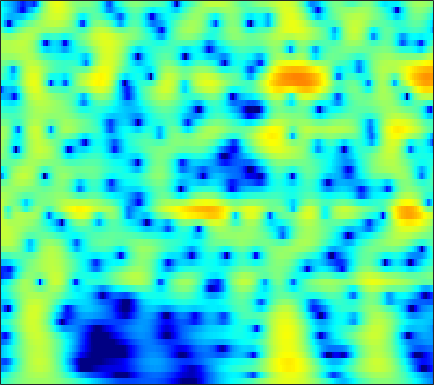

The data file committed next to this chart (first rows):
-4.8289, -4.2845, -3.599, -2.9538, -2.4979, -1.9209, -1.3852, -1.0136, -0.55747, -0.14796, 0.21447, 0.45536, 0.73557, 0.97022, 1.1155, 1.2678, 1.3742, 1.4241, 1.4489, 1.4281, 1.3606, 1.2794, 1.1307, 0.93686
-6.983, -6.256, -5.315, -4.41, -3.753, -2.913, -2.119, -1.556, -0.8554, -0.2163, 0.3563, 0.7396, 1.186, 1.557, 1.782, 2.013, 2.161, 2.217, 2.218, 2.133, 1.962, 1.776, 1.45, 1.036
-12.88, -12.41, -11.36, -9.904, -8.647, -6.911, -5.226, -4.043, -2.599, -1.32, -0.2068, 0.522, 1.354, 2.032, 2.441, 2.858, 3.13, 3.241, 3.265, 3.149, 2.891, 2.604, 2.095, 1.438
-15.65, -16.42, -16.67, -15.05, -12.98, -10.07, -7.432, -5.7, -3.692, -1.993, -0.5594, 0.3584, 1.389, 2.217, 2.712, 3.211, 3.532, 3.659, 3.68, 3.532, 3.214, 2.863, 2.243, 1.446
-9.871, -9.294, -8.448, -7.491, -6.698, -5.562, -4.364, -3.455, -2.261, -1.129, -0.08956, 0.6146, 1.44, 2.124, 2.541, 2.964, 3.232, 3.329, 3.32, 3.15, 2.819, 2.465, 1.851, 1.075
-10.07, -9.377, -8.386, -7.315, -6.464, -5.291, -4.101, -3.216, -2.069, -0.9908, -0.004191, 0.6637, 1.445, 2.092, 2.484, 2.879, 3.124, 3.207, 3.185, 3.01, 2.685, 2.345, 1.764, 1.045
-14.38, -14.23, -13.4, -11.78, -10.24, -8.08, -6.007, -4.576, -2.861, -1.369, -0.09429, 0.7259, 1.645, 2.372, 2.796, 3.201, 3.429, 3.487, 3.418, 3.187, 2.804, 2.42, 1.79, 1.033
-16.5, -18.43, -19.73, -16.31, -13, -9.281, -6.337, -4.508, -2.462, -0.7834, 0.5889, 1.441, 2.362, 3.053, 3.427, 3.74, 3.849, 3.799, 3.565, 3.144, 2.548, 1.99, 1.113, 0.1021
-8.238, -7.893, -7.225, -6.279, -5.414, -4.112, -2.734, -1.705, -0.4049, 0.77, 1.79, 2.44, 3.141, 3.639, 3.876, 4.002, 3.908, 3.69, 3.197, 2.467, 1.489, 0.5889, -0.8351, -2.515
-6.064, -5.657, -5.014, -4.243, -3.58, -2.591, -1.52, -0.6968, 0.3769, 1.377, 2.264, 2.832, 3.438, 3.848, 4.018, 4.049, 3.844, 3.524, 2.863, 1.915, 0.6566, -0.5105, -2.402, -4.747
-8.016, -8.087, -7.994, -7.43, -6.634, -5.174, -3.491, -2.222, -0.6387, 0.7666, 1.954, 2.69, 3.461, 3.993, 4.234, 4.341, 4.196, 3.915, 3.306, 2.426, 1.263, 0.1961, -1.502, -3.508
-11.94, -13.85, -18.72, -39.85, -20.05, -11.84, -7.257, -4.792, -2.244, -0.2701, 1.27, 2.186, 3.135, 3.804, 4.136, 4.359, 4.34, 4.174, 3.757, 3.116, 2.246, 1.443, 0.1711, -1.327
-9.964, -9.864, -9.633, -9.085, -8.281, -6.685, -4.832, -3.467, -1.795, -0.3406, 0.8619, 1.606, 2.397, 2.97, 3.258, 3.471, 3.514, 3.443, 3.211, 2.826, 2.295, 1.808, 1.036, 0.1185
-7.695, -7.017, -6.176, -5.28, -4.535, -3.474, -2.415, -1.64, -0.656, 0.2311, 0.9642, 1.404, 1.843, 2.098, 2.187, 2.198, 2.122, 2.029, 1.888, 1.753, 1.61, 1.481, 1.249, 0.9097
-6.725, -6.007, -5.082, -4.041, -3.252, -2.204, -1.214, -0.5057, 0.3522, 1.049, 1.554, 1.779, 1.827, 1.58, 1.203, 0.4734, -0.4174, -1.033, -1.427, -1.117, -0.289, 0.4038, 1.196, 1.74
-9.454, -8.748, -7.588, -6.323, -5.334, -3.974, -2.544, -1.49, -0.2215, 0.796, 1.518, 1.82, 1.859, 1.41, 0.6594, -1.101, -4.206, -8.273, -20.77, -9.274, -3.252, -0.6762, 1.545, 2.896
-18.64, -17.7, -16.94, -16.71, -15.84, -13.07, -9.584, -7.221, -4.666, -2.695, -1.24, -0.4602, 0.2228, 0.5191, 0.4964, 0.2319, -0.1607, -0.4174, -0.4654, 0.03036, 0.9098, 1.645, 2.549, 3.211
-18.32, -17.83, -18.29, -19.72, -19.5, -16.35, -12.25, -9.586, -6.808, -4.682, -3.029, -2.056, -1.046, -0.3, 0.1343, 0.5972, 0.965, 1.215, 1.574, 1.946, 2.323, 2.594, 2.914, 3.122
-10.3, -10.02, -9.753, -9.195, -8.664, -7.777, -6.641, -5.766, -4.646, -3.597, -2.695, -2.097, -1.392, -0.7743, -0.331, 0.2318, 0.7641, 1.156, 1.654, 2.091, 2.464, 2.691, 2.892, 2.985
-4.032, -3.824, -3.508, -3.165, -2.97, -2.7, -2.46, -2.351, -2.271, -2.259, -2.33, -2.39, -2.406, -2.221, -1.919, -1.308, -0.5198, 0.113, 0.9091, 1.613, 2.187, 2.509, 2.782, 2.885
0.526, 0.7411, 0.9767, 1.033, 1.004, 0.8402, 0.4753, 0.07457, -0.682, -1.797, -3.326, -4.819, -7.198, -9.05, -8.746, -6.386, -3.791, -2.177, -0.4935, 0.751, 1.631, 2.077, 2.457, 2.576
2.817, 3.007, 3.1, 3.018, 2.878, 2.524, 1.959, 1.4, 0.3889, -0.9812, -2.801, -4.551, -7.406, -9.845, -9.637, -7.123, -4.489, -2.948, -1.405, -0.3121, 0.3877, 0.7103, 0.9215, 0.9041
3.401, 3.483, 3.446, 3.334, 3.162, 2.823, 2.389, 1.965, 1.298, 0.5362, -0.3138, -0.9425, -1.69, -2.185, -2.355, -2.304, -2.044, -1.823, -1.543, -1.375, -1.363, -1.444, -1.724, -2.112
3.731, 3.604, 3.433, 3.215, 3.023, 2.77, 2.481, 2.241, 1.903, 1.513, 1.103, 0.789, 0.3833, -0.02412, -0.3048, -0.655, -1.042, -1.339, -1.799, -2.374, -3.021, -3.584, -4.424, -5.416
4.066, 3.536, 2.944, 2.462, 2.28, 2.22, 2.218, 2.247, 2.227, 2.122, 1.961, 1.784, 1.515, 1.177, 0.8896, 0.3893, -0.2648, -0.8762, -1.913, -3.153, -4.551, -5.613, -6.811, -7.953
4.035, 2.14, -0.7139, -2.177, -1.534, 0.1056, 1.462, 2.107, 2.481, 2.51, 2.328, 2.176, 2.033, 2.02, 1.988, 1.798, 1.336, 0.6522, -0.7302, -2.949, -6.448, -10.36, -15.81, -11.78
3.884, 1.415, -2.405, -4.796, -3.422, -1.125, 0.2824, 0.5859, 0.173, -1.169, -3.337, -4.931, -5.132, -3.073, -1.48, 0.07112, 0.8191, 0.9356, 0.5213, -0.5101, -1.967, -3.171, -3.893, -3.321
3.474, 2.721, 1.712, 0.9878, 0.5789, 0.1468, -0.3665, -0.9633, -2.187, -4.128, -6.858, -8.989, -9.309, -6.585, -4.615, -2.634, -1.411, -0.824, -0.4523, -0.3156, -0.3345, -0.3372, -0.2606, 0.01852
2.436, 2.161, 1.738, 1.382, 1.067, 0.6879, 0.2179, -0.1558, -0.7606, -1.394, -1.986, -2.294, -2.434, -2.271, -2.008, -1.601, -1.23, -1.008, -0.7889, -0.6176, -0.4901, -0.3564, -0.2073, 0.02859
1.045, 0.9501, 0.9369, 0.9272, 0.9607, 0.9865, 0.982, 0.9447, 0.8342, 0.6813, 0.4856, 0.3321, 0.1306, -0.08646, -0.2407, -0.4964, -0.7594, -0.9814, -1.23, -1.427, -1.476, -1.412, -1.185, -0.8754
-1.693, -1.604, -1.078, -0.3433, 0.2739, 0.9792, 1.574, 1.893, 2.202, 2.341, 2.343, 2.24, 1.968, 1.538, 1.083, 0.3102, -0.6985, -1.586, -2.915, -4.151, -4.806, -4.704, -3.798, -2.615
-12.91, -10.9, -6.267, -2.975, -1.259, 0.4273, 1.611, 2.267, 2.893, 3.273, 3.433, 3.41, 3.177, 2.692, 2.127, 1.063, -0.4896, -2.089, -5.205, -10.53, -28.08, -16.3, -8.081, -4.258
-6.63, -6.357, -4.752, -2.891, -1.736, -0.4506, 0.5253, 1.134, 1.759, 2.232, 2.532, 2.658, 2.659, 2.446, 2.141, 1.494, 0.5753, -0.2949, -1.612, -2.91, -3.647, -3.648, -2.899, -1.905
-1.292, -1.535, -1.761, -1.745, -1.726, -1.566, -1.322, -1.052, -0.6013, -0.03046, 0.5525, 0.9656, 1.421, 1.717, 1.831, 1.816, 1.646, 1.427, 1.088, 0.7354, 0.4406, 0.2883, 0.1495, 0.05335
0.6172, -0.04138, -0.9836, -2.144, -3.04, -4.35, -5.368, -5.664, -5.027, -3.622, -2.007, -0.9035, 0.3442, 1.323, 1.864, 2.386, 2.677, 2.779, 2.763, 2.634, 2.382, 2.151, 1.723, 1.205
1.434, 0.5598, -0.8844, -2.808, -4.742, -8.36, -15.03, -30.63, -14.51, -8.03, -4.32, -2.359, -0.3632, 1.118, 1.954, 2.775, 3.285, 3.496, 3.562, 3.422, 3.122, 2.785, 2.238, 1.54
1.683, 0.9875, -0.3048, -1.836, -3.175, -4.987, -6.46, -7.032, -6.615, -5.249, -3.398, -2.006, -0.2957, 1.11, 1.96, 2.762, 3.231, 3.351, 3.261, 2.883, 2.308, 1.78, 1.077, 0.3999
2.237, 1.71, 0.7492, -0.6548, -1.848, -3.784, -5.836, -7.067, -7.435, -5.917, -3.592, -1.837, 0.1637, 1.726, 2.599, 3.354, 3.653, 3.569, 3.039, 2.022, 0.4749, -0.9334, -2.84, -3.806
1.882, 1.6, 0.8741, -0.2955, -1.621, -3.966, -7.534, -11.61, -15.29, -8.964, -4.294, -1.861, 0.4903, 2.127, 2.973, 3.672, 3.861, 3.681, 2.931, 1.516, -0.7764, -3.372, -8.915, -13.89
-0.5243, -0.5676, -0.9176, -1.434, -2.014, -2.808, -3.557, -3.956, -3.893, -3.166, -2.002, -1.022, 0.2008, 1.214, 1.79, 2.315, 2.51, 2.454, 2.088, 1.407, 0.4961, -0.2311, -1.101, -1.489
-2.525, -2.535, -2.673, -2.869, -2.951, -3.091, -3.081, -2.967, -2.639, -2.088, -1.405, -0.8404, -0.08669, 0.6071, 1.046, 1.492, 1.769, 1.855, 1.833, 1.674, 1.405, 1.2, 0.9288, 0.7509
-4.131, -4.354, -4.533, -4.718, -4.756, -4.695, -4.442, -4.07, -3.451, -2.665, -1.778, -1.117, -0.264, 0.5, 0.9977, 1.521, 1.9, 2.075, 2.189, 2.189, 2.097, 1.969, 1.795, 1.599
-6.422, -6.856, -7.361, -7.74, -8.128, -8.28, -8.009, -7.366, -5.98, -4.352, -2.7, -1.564, -0.2347, 0.8419, 1.492, 2.154, 2.586, 2.787, 2.883, 2.822, 2.664, 2.479, 2.193, 1.868
-10.97, -10.82, -10.91, -11.53, -12.64, -15.95, -20.51, -17.41, -10.67, -6.267, -3.153, -1.324, 0.5507, 1.935, 2.689, 3.381, 3.728, 3.8, 3.667, 3.309, 2.779, 2.353, 1.73, 1.158
-18.72, -13.73, -10.98, -10.22, -10.12, -10.56, -10.43, -9.211, -6.362, -3.401, -0.8305, 0.7825, 2.49, 3.748, 4.394, 4.883, 4.953, 4.707, 4.029, 2.957, 1.507, 0.2902, -1.262, -2.313
-6.051, -6.283, -6.183, -6.087, -6.117, -5.676, -4.908, -4.04, -2.397, -0.5338, 1.266, 2.476, 3.827, 4.8, 5.267, 5.493, 5.256, 4.736, 3.519, 1.567, -1.325, -4.545, -11.63, -19.37
-2.55, -3.346, -4.569, -6.037, -7.391, -8.963, -8.544, -6.752, -3.84, -1.167, 1.007, 2.304, 3.651, 4.555, 4.954, 5.103, 4.817, 4.33, 3.275, 1.741, -0.2692, -2.06, -4.351, -5.78
-1.594, -2.23, -3.634, -5.814, -8.11, -12.23, -12.59, -8.911, -4.614, -1.568, 0.6175, 1.828, 3.005, 3.751, 4.053, 4.163, 3.943, 3.587, 2.885, 1.99, 0.9602, 0.1406, -0.8683, -1.722
-0.418, -0.5885, -1.041, -1.638, -2.077, -2.342, -2.122, -1.615, -0.6258, 0.4662, 1.451, 2.051, 2.633, 2.944, 2.998, 2.879, 2.531, 2.14, 1.486, 0.7419, -0.03092, -0.6046, -1.312, -1.945
0.9957, 1.048, 1.079, 1.078, 1.062, 1.12, 1.294, 1.5, 1.803, 2.113, 2.367, 2.498, 2.519, 2.356, 2.093, 1.552, 0.8157, 0.1424, -0.8439, -1.868, -2.814, -3.359, -3.966, -4.433
2.031, 2.136, 2.252, 2.358, 2.455, 2.554, 2.67, 2.768, 2.884, 2.95, 2.925, 2.817, 2.525, 2.023, 1.483, 0.4839, -0.8548, -2.117, -4.117, -6.364, -8.356, -9.126, -9.046, -8.444
2.286, 2.34, 2.368, 2.407, 2.481, 2.619, 2.777, 2.893, 3.052, 3.154, 3.152, 3.045, 2.749, 2.211, 1.616, 0.5058, -1.076, -2.656, -5.593, -10.15, -18.67, -22.94, -13.85, -10.15
1.183, 0.919, 0.5989, 0.4132, 0.3911, 0.6372, 1.067, 1.442, 1.931, 2.353, 2.656, 2.792, 2.805, 2.614, 2.319, 1.707, 0.8059, -0.03508, -1.385, -2.815, -3.989, -4.454, -4.456, -4.083
-2.254, -3.485, -5.237, -6.507, -6.632, -5.633, -4.027, -2.841, -1.532, -0.486, 0.3255, 0.8148, 1.3, 1.633, 1.782, 1.858, 1.806, 1.679, 1.465, 1.24, 1.065, 0.9579, 0.9074, 0.9039
-5.865, -8.059, -12.62, -21.6, -22.73, -14.07, -9.946, -8.006, -6.211, -4.899, -3.829, -3.133, -2.255, -1.44, -0.867, -0.1685, 0.4743, 0.9008, 1.423, 1.874, 2.268, 2.536, 2.831, 3.033
-5.855, -7.195, -8.934, -10.33, -10.86, -11.02, -10.81, -10.64, -10.38, -10.07, -9.442, -8.726, -7.454, -6.088, -5.062, -3.698, -2.396, -1.423, -0.2141, 0.8994, 1.883, 2.536, 3.243, 3.775
-5.559, -6.483, -7.695, -8.865, -9.661, -10.77, -12.14, -13.51, -16.06, -19.57, -20.92, -18.27, -14.63, -12, -10.49, -8.645, -6.674, -5.082, -2.913, -0.8764, 0.8838, 1.975, 3.167, 4.058
-6.807, -7.682, -8.856, -9.853, -10.6, -11.43, -12.42, -13.44, -15.46, -17.88, -18.84, -17.76, -16.11, -15.56, -16.2, -18.24, -15.41, -10.91, -6.035, -2.467, 0.1745, 1.718, 3.292, 4.394
